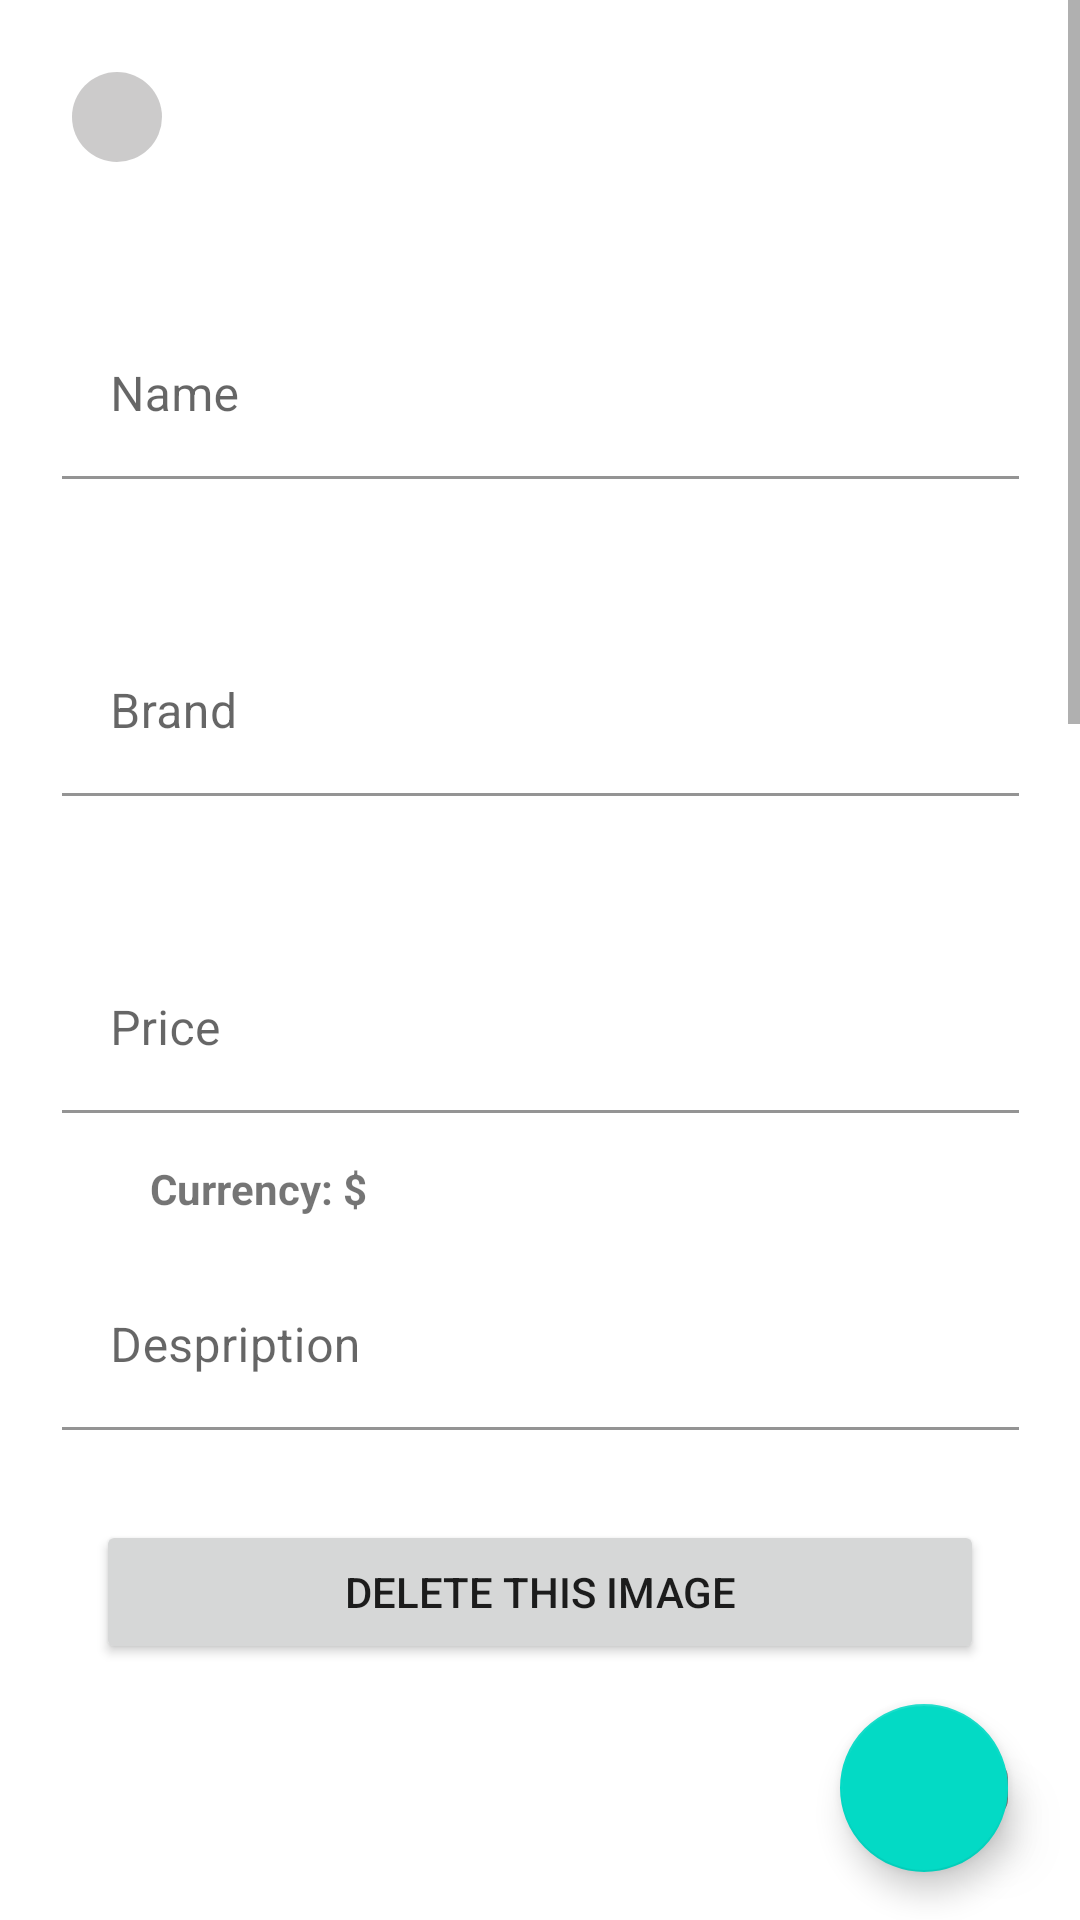

Write the Android layout XML for this screen, with the resource values it uses.
<!-- AndroidManifest.xml: application theme Theme.ResellApp -->
<!-- res/layout/fragment_update_item.xml -->
<?xml version="1.0" encoding="utf-8"?>
<layout xmlns:android="http://schemas.android.com/apk/res/android"
    xmlns:app="http://schemas.android.com/apk/res-auto">

    <data>
        <variable
            name="updateItemViewModel"
            type="com.example.resellapp.updateItem.UpdateItemViewModel" />
    </data>

    <RelativeLayout
        android:layout_width="match_parent"
        android:layout_height="match_parent"
        android:layout_marginBottom="64dp">

    <ScrollView
        android:layout_width="match_parent"
        android:layout_height="match_parent">


    <androidx.constraintlayout.widget.ConstraintLayout
        android:layout_width="match_parent"
        android:layout_height="match_parent"
        android:paddingBottom="80dp"
        android:layout_marginBottom="64dp">

    <ImageButton
        android:id="@+id/backButton"
        android:layout_width="wrap_content"
        android:layout_height="wrap_content"
        android:layout_gravity="end|bottom"

        android:layout_marginStart="24dp"

        android:layout_marginTop="24dp"
        android:background="@drawable/custom_fab_background"
        app:layout_constraintStart_toStartOf="parent"
        app:layout_constraintTop_toTopOf="parent"
        app:srcCompat="@drawable/ic_baseline_arrow_back_24"
        app:tint="@android:color/white" />

        <com.google.android.material.textfield.TextInputLayout
            android:id="@+id/name"
            android:layout_width="319dp"
            android:layout_height="0dp"
            android:layout_margin="50dp"
            app:layout_constraintEnd_toEndOf="parent"
            app:layout_constraintStart_toStartOf="parent"
            app:layout_constraintTop_toBottomOf="@+id/backButton">
            


            <com.google.android.material.textfield.TextInputEditText
                android:id="@+id/nameText"
                android:layout_width="match_parent"
                android:layout_height="wrap_content"
                android:background="@color/transparent"
                android:hint="Name" />
        </com.google.android.material.textfield.TextInputLayout>

        <com.google.android.material.textfield.TextInputLayout
            android:id="@+id/brand"
            android:layout_width="319dp"
            android:layout_height="0dp"
            android:layout_margin="50dp"
            app:layout_constraintEnd_toEndOf="parent"
            app:layout_constraintStart_toStartOf="parent"
            app:layout_constraintTop_toBottomOf="@+id/name">

            <com.google.android.material.textfield.TextInputEditText
                android:id="@+id/brandText"
                android:layout_width="match_parent"
                android:layout_height="wrap_content"
                android:background="@color/transparent"
                android:hint="Brand" />
        </com.google.android.material.textfield.TextInputLayout>

        <com.google.android.material.textfield.TextInputLayout
            android:id="@+id/price"
            android:layout_width="319dp"
            android:layout_height="0dp"
            android:layout_margin="50dp"
            app:layout_constraintEnd_toEndOf="parent"
            app:layout_constraintStart_toStartOf="parent"
            app:layout_constraintTop_toBottomOf="@+id/brand">
            


            <com.google.android.material.textfield.TextInputEditText
                android:id="@+id/priceText"
                android:layout_width="match_parent"
                android:layout_height="wrap_content"
                android:background="@color/transparent"
                android:hint="Price"
                android:inputType="numberDecimal" />
        </com.google.android.material.textfield.TextInputLayout>

        <TextView
            android:layout_width="wrap_content"
            android:layout_height="wrap_content"
            android:text="Currency: $"
            app:layout_constraintBottom_toTopOf="@+id/description"
            android:layout_marginStart="50dp"
            android:textStyle="bold"
            app:layout_constraintStart_toStartOf="parent"
            app:layout_constraintTop_toBottomOf="@+id/price" />

        <com.google.android.material.textfield.TextInputLayout
            android:id="@+id/description"
            android:layout_width="319dp"
            android:layout_height="0dp"
            android:layout_margin="50dp"
            app:layout_constraintEnd_toEndOf="parent"
            app:layout_constraintStart_toStartOf="parent"
            app:layout_constraintTop_toBottomOf="@+id/price">
            


            <com.google.android.material.textfield.TextInputEditText
                android:id="@+id/descriptionText"
                android:layout_width="match_parent"
                android:layout_height="wrap_content"
                android:background="@color/transparent"
                android:hint="Despription" />
        </com.google.android.material.textfield.TextInputLayout>


        
        
        
        
        
        
        
        
        
        

        <Button
            android:id="@+id/deleteButton"
            android:layout_width="match_parent"
            android:layout_height="wrap_content"
            android:layout_marginStart="32dp"
            android:layout_marginTop="30dp"
            android:layout_marginEnd="32dp"
            android:text="Delete this image"
            app:layout_constraintEnd_toEndOf="parent"
            app:layout_constraintHorizontal_bias="0.0"
            app:layout_constraintStart_toStartOf="parent"
            app:layout_constraintTop_toBottomOf="@+id/description"
            app:srcCompat="@drawable/ic_baseline_add_photo_alternate_24" />


        <TextView
            android:id="@+id/countImages"
            android:layout_width="wrap_content"
            android:layout_height="wrap_content"
            android:elevation="10dp"
            android:layout_marginTop="32dp"
            android:layout_marginEnd="24dp"
            android:paddingStart="6dp"
            android:paddingEnd="6dp"
            android:text=""
            app:layout_constraintEnd_toEndOf="parent"
            app:layout_constraintTop_toBottomOf="@+id/deleteButton"
            android:background="@drawable/black_transparent_background"
            android:textColor="@color/white"/>
        />



        <androidx.viewpager.widget.ViewPager
            android:id="@+id/viewPagerId"
            android:layout_width="match_parent"
            android:layout_height="0dp"
            android:layout_marginTop="12dp"
            app:layout_constraintEnd_toEndOf="parent"
            app:layout_constraintHorizontal_bias="0.0"
            app:layout_constraintStart_toStartOf="parent"
            app:layout_constraintTop_toBottomOf="@+id/deleteButton"
            app:layout_constraintDimensionRatio="3:4"/>



        <Button
            android:id="@+id/addButton"
            android:layout_width="match_parent"
            android:layout_height="wrap_content"
            android:layout_marginStart="32dp"
            android:layout_marginTop="30dp"
            android:layout_marginEnd="32dp"
            android:text="add image"
            app:layout_constraintEnd_toEndOf="parent"
            app:layout_constraintHorizontal_bias="0.0"
            app:layout_constraintStart_toStartOf="parent"
            app:layout_constraintTop_toBottomOf="@+id/viewPagerId"
            app:srcCompat="@drawable/ic_baseline_add_photo_alternate_24" />


        <TextView
            android:id="@+id/countImages2"
            android:layout_width="wrap_content"
            android:layout_height="wrap_content"
            android:elevation="10dp"
            android:layout_marginTop="32dp"
            android:layout_marginEnd="24dp"
            android:paddingStart="6dp"
            android:paddingEnd="6dp"
            android:text=""
            app:layout_constraintEnd_toEndOf="parent"
            app:layout_constraintTop_toBottomOf="@+id/addButton"
            android:background="@drawable/black_transparent_background"
            android:textColor="@color/white"/>
        />



        <androidx.viewpager.widget.ViewPager
            android:id="@+id/viewPagerId2"
            android:layout_width="match_parent"
            android:layout_height="0dp"
            android:layout_marginTop="12dp"
            app:layout_constraintEnd_toEndOf="parent"
            app:layout_constraintHorizontal_bias="0.0"
            app:layout_constraintStart_toStartOf="parent"
            app:layout_constraintTop_toBottomOf="@+id/addButton"
            app:layout_constraintDimensionRatio="3:4"/>



    </androidx.constraintlayout.widget.ConstraintLayout>

    </ScrollView>

        <com.google.android.material.floatingactionbutton.FloatingActionButton
            android:id="@+id/confirm_button"
            android:layout_width="wrap_content"
            android:layout_height="wrap_content"
            android:layout_gravity="end|bottom"
            android:layout_marginEnd="24dp"
            android:layout_marginBottom="16dp"
            android:layout_alignParentEnd="true"
            android:layout_alignParentBottom="true"
            app:srcCompat="@drawable/baseline_done_24"
            app:tint="@android:color/white" />





    </RelativeLayout>
</layout>
<!-- resources referenced by this layout -->
<resources>
  <color name="transparent">#00FFFFFF</color>&gt;
  <color name="white">#FFFFFF</color>
  <!-- drawable black_transparent_background (drawable) -->
  <shape xmlns:android="http://schemas.android.com/apk/res/android">
      <solid android:color="#80000000" />
      <corners android:radius="10dp" /> 
  </shape>
  <!-- drawable custom_fab_background (drawable) -->
  <?xml version="1.0" encoding="utf-8"?>
  <shape xmlns:android="http://schemas.android.com/apk/res/android">
      <solid android:color="#45454141" /> 
      <size android:width="30dp" android:height="30dp" /> 
      <corners android:radius="28dp" /> 
  </shape>
  <style name="Theme.ResellApp" parent="Theme.MaterialComponents.Light.NoActionBar">
          
          <item name="colorPrimary">#D89A95</item>
          <item name="colorPrimaryVariant">@color/purple_700</item>
          <item name="colorOnPrimary">@color/backgroundgrew</item>
  
          
          <item name="colorSecondary">@color/teal_200</item>
          <item name="colorSecondaryVariant">@color/teal_700</item>
          <item name="colorOnSecondary">@color/black</item>
          
          <item name="android:statusBarColor">#FFAE95</item>
          
          <item name="android:forceDarkAllowed" tools:targetApi="q">false</item>
  
      </style>
  <color name="purple_700">#0E2AE3</color>
  <color name="backgroundgrew">#ECE9E9</color>
  <color name="teal_200">#FF03DAC5</color>
  <color name="teal_700">#FF018786</color>
  <color name="black">#FF000000</color>
</resources>
